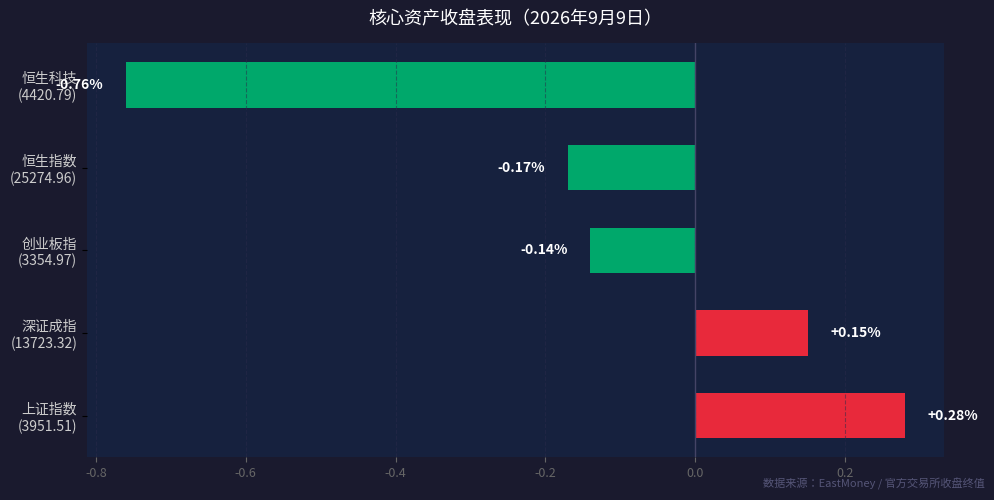

The script that saved this image: (Note: this script raises an exception after producing the figure.)
#!/usr/bin/env python3
# -*- coding: utf-8 -*-
"""
核心资产行情卡片 - 2026-09-09 周三下午 收盘复盘
数据来源：EastMoney / 官方交易所收盘终值
"""

import matplotlib
matplotlib.use('Agg')
import matplotlib.pyplot as plt
import matplotlib.font_manager as fm
import numpy as np
import os

# ── 中文字体设置 ──────────────────────────────────────────
font_paths = [
    '/System/Library/Fonts/STHeiti Medium.ttc',
    '/System/Library/Fonts/PingFang.ttc',
    '/System/Library/Fonts/Supplemental/Arial Unicode.ttf',
]
prop = None
for fp in font_paths:
    if os.path.exists(fp):
        prop = fm.FontProperties(fname=fp)
        plt.rcParams['font.family'] = prop.get_name()
        break

# ── 数据（2026-09-09 收盘表现） ──────────────────────────
assets = [
    '上证指数\n(3951.51)',
    '深证成指\n(13723.32)',
    '创业板指\n(3354.97)',
    '恒生指数\n(25274.96)',
    '恒生科技\n(4420.79)',
]
changes = [
    0.28,   # 上证指数 +0.28%
    0.15,   # 深证成指 +0.15%
   -0.14,   # 创业板指 -0.14%
   -0.17,   # 恒生指数 -0.17%
   -0.76,   # 恒生科技 -0.76%
]

# ── 颜色：国内习惯 上涨红 🔴，下跌绿 🟢 ─────────────
colors = ['#E8293B' if c >= 0 else '#00A86B' for c in changes]

# ── 绘图 ──────────────────────────────────────────────────
fig, ax = plt.subplots(figsize=(10, 5))
fig.patch.set_facecolor('#1A1A2E')
ax.set_facecolor('#16213E')

y_pos = np.arange(len(assets))
bars = ax.barh(y_pos, changes, color=colors, height=0.55, edgecolor='none')

# 数值标签
for bar, val in zip(bars, changes):
    label = f'+{val:.2f}%' if val >= 0 else f'{val:.2f}%'
    x_offset = 0.03 if val >= 0 else -0.03
    ha = 'left' if val >= 0 else 'right'
    ax.text(bar.get_x() + bar.get_width() + x_offset,
            bar.get_y() + bar.get_height() / 2,
            label, va='center', ha=ha,
            color='white', fontsize=10, fontweight='bold',
            fontproperties=prop)

ax.set_yticks(y_pos)
ax.set_yticklabels(assets, fontsize=10, color='#CCCCCC', fontproperties=prop)
ax.tick_params(axis='x', colors='#666666', labelsize=9)
ax.axvline(0, color='#444466', linewidth=1)
ax.spines[:].set_visible(False)
ax.grid(axis='x', color='#2A2A4A', linestyle='--', alpha=0.5)

title_kw = dict(fontproperties=prop) if prop else {}
ax.set_title('核心资产收盘表现（2026年9月9日）', color='white', fontsize=13, pad=14, **title_kw)

fig.text(0.99, 0.01, '数据来源：EastMoney / 官方交易所收盘终值',
         ha='right', va='bottom', color='#555577', fontsize=8, fontproperties=prop)

plt.tight_layout()

out_dir = os.path.join(os.path.dirname(__file__), '..', 'images', 'charts')
os.makedirs(out_dir, exist_ok=True)
out_path = os.path.join(out_dir, '2026-09-09-evening.png')
plt.savefig(out_path, dpi=150, bbox_inches='tight', facecolor=fig.get_facecolor())
print(f'[OK] 图表已成功生成：{out_path}')
